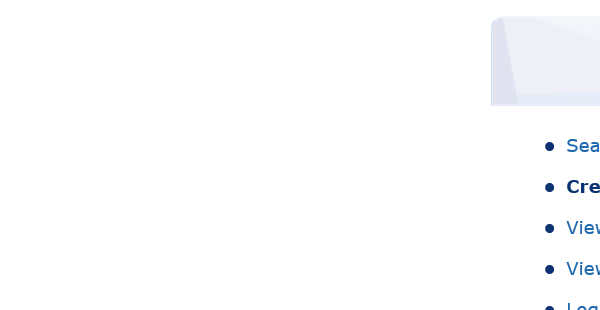
Workflow: fill the quotes

Step 1: Attach Browser 'BPTravel  Page' in window 'BP Travel - Create Quote'

Step 2: select "MAN" in the drop-down (no picture)

Step 3: select "BRU" in the drop-down (no picture)

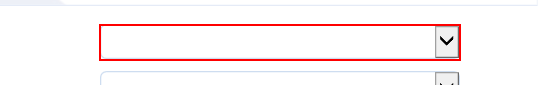
Step 4: type [flyFrom] into the drop-down

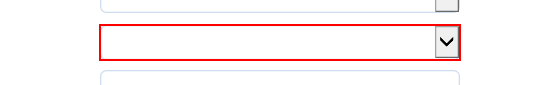
Step 5: type [flyTo] into the drop-down

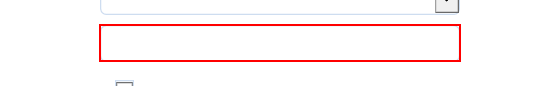
Step 6: type [departureDate] into the text box

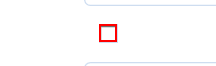
Step 7 [then]: check the text box (repeated 2 times)

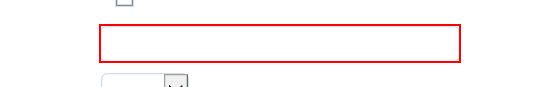
Step 9: type [returnDate] into the text box

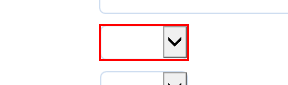
Step 10: select [adults] in the drop-down

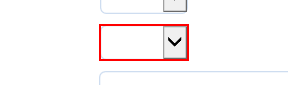
Step 11: select [children] in the drop-down

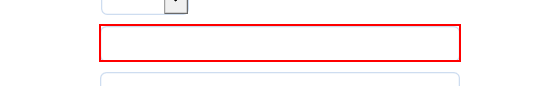
Step 12: type [name] into the text box

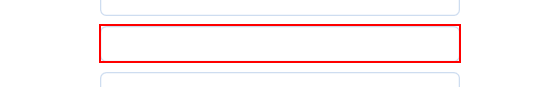
Step 13: type [postcode] into the text box

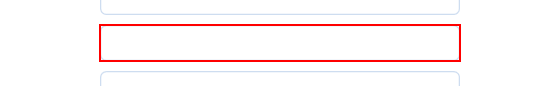
Step 14: type [mobileNum] into the text box

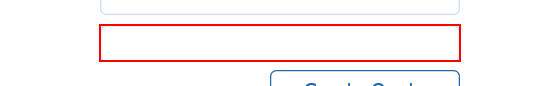
Step 15: type [email] into the text box

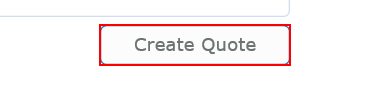
Step 16: click on the element

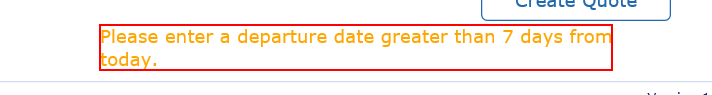
Step 17: find the label

Step 18 [try]: get-text from the label (same screen as step 17)

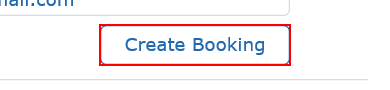
Step 19 [else]: click on the element in window 'BP Travel - View Quote'
